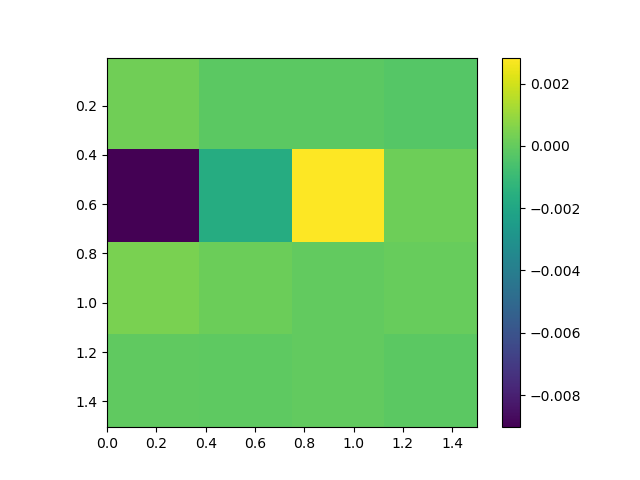

The file beside this chart, header and first rows:
, 0.0, 0.5, 1.0, 1.5
0.005, 0.0002417, -0.0001613, -0.0001501, -0.0003097
0.505, -0.009033, -0.001702, 0.002833, 0.0002015
1.005, 0.0004492, 0.0001822, -2.986173874108064e-05, 7.736801760540812e-05
1.505, -7.66072471363818e-05, -9.767246918861391e-05, -1.1914280718735365e-05, -0.0001599
